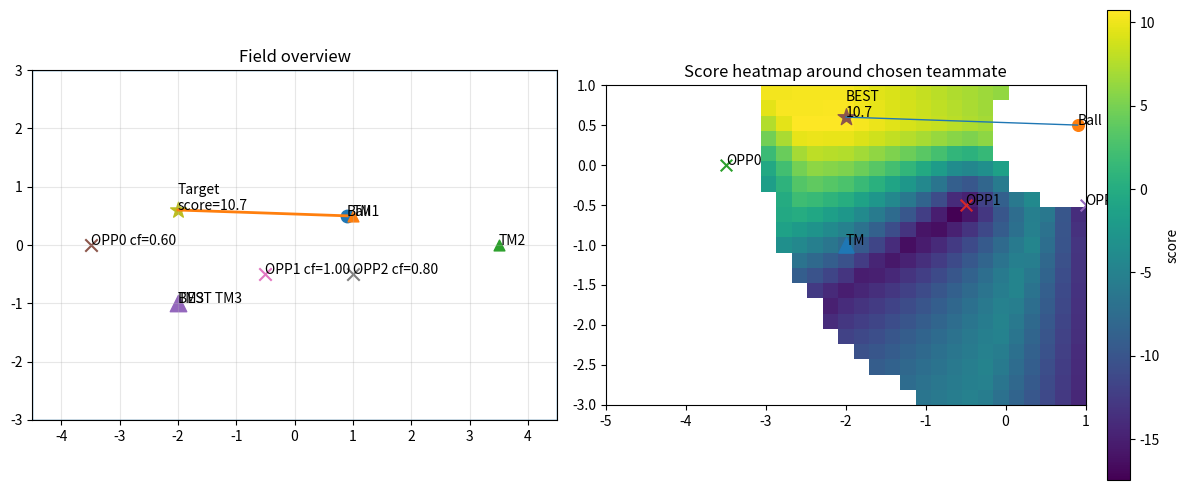

This chart was generated by the following Python code:
#!/usr/bin/env python3
# -*- coding: utf-8 -*-

"""
Costmap visualizer for CalcPassDir (C++ logic port).
- Step 1) select best teammate by score = -dist(ball, tm) - tm.x (within min/max thresholds)
- Step 2) search pass target (tx,ty) in grid around that teammate
- Step 3) score = base - |dx|*w - |dy|*w - x*w_x  - sum(opponent penalties near pass segment)
- Visualize the score map (heatmap), positions, and chosen best target.

Requires: numpy, matplotlib
"""

from dataclasses import dataclass
from typing import List, Optional, Tuple
import numpy as np
import matplotlib.pyplot as plt


# =========================
# 0) Hyperparameters (TUNE HERE)
# =========================
PARAMS = {
    # teammate selection
    "min_pass_threshold": 1.0,
    "max_pass_threshold": 4.0,
    "tm_select_w_dist": 1.0,   # score = -(w_dist*dist) - (w_x*tm.x)
    "tm_select_w_x": 1.2,

    # field limits (same meaning as fd.length/2, fd.width/2)
    "field_half_length": 4.5,   # example: 9m field length -> half=4.5
    "field_half_width": 3.0,    # example: 6m field width  -> half=3.0

    # grid around chosen teammate
    "grid_half_xrange": 3.0,     # tmPos +/- n meter
    "grid_half_yrange": 2.0,
    "grid_step": 0.2,

    # base score terms (exactly matching your C++ expression)
    "base_score": 10.0,
    "w_abs_dx": 1.1,            # -(abs(x-tm.x) * w_abs_dx)
    "w_abs_dy": 0.7,            # -(abs(y-tm.y) * w_abs_dy)
    "w_x": 1.0,                 # -(x * w_x)  (x lower -> higher score, if field direction matches)
    "w_y": 0.25,                 # prefer y = 0

    # opponent penalty near pass path
    "opp_path_margin": 1.0,     # if distToPassPath < margin
    "opp_penalty": 24.0,        # score -= (1 - dist/margin) * opp_penalty * confidence
    "opp_memory_sec": 5.0,      # confidenceFactor = max(0, (memory - elapsed)/memory)

    # decision threshold
    "score_threshold": 6.0,

    # visualization
    "figsize": (12, 5),
    "show_all_teammates": True,
}


# =========================
# 1) Data model (example inputs)
# =========================
@dataclass
class Pose2D:
    x: float
    y: float

@dataclass
class Teammate:
    player_id: int
    pos: Pose2D
    is_alive: bool = True
    label: str = "Teammate"

@dataclass
class Opponent:
    pos: Pose2D
    last_seen_sec_ago: float  # elapsed seconds since last observation
    label: str = "Opponent"


# =========================
# 2) Geometry: point to segment distance
#    (projection + clamp), matches typical implementation.
# =========================
def point_to_segment_distance(px: float, py: float,
                              ax: float, ay: float,
                              bx: float, by: float) -> float:
    """Minimum distance from point P to segment AB."""
    abx, aby = bx - ax, by - ay
    apx, apy = px - ax, py - ay
    ab2 = abx * abx + aby * aby
    if ab2 < 1e-12:
        # A == B
        return np.hypot(apx, apy)

    t = (apx * abx + apy * aby) / ab2
    t = max(0.0, min(1.0, t))  # clamp to segment
    cx, cy = ax + t * abx, ay + t * aby
    return np.hypot(px - cx, py - cy)


# =========================
# 3) Ported logic
# =========================
def select_best_teammate(ball: Pose2D,
                         teammates: List[Teammate],
                         my_player_id: int,
                         params: dict) -> Optional[Teammate]:
    best = None
    best_score = -1e18

    for tm in teammates:
        if tm.player_id == my_player_id:
            continue
        if not tm.is_alive:
            continue

        dist = np.hypot(ball.x - tm.pos.x, ball.y - tm.pos.y)
        if dist <= params["min_pass_threshold"] or dist >= params["max_pass_threshold"]:
            continue

        score = -(params["tm_select_w_dist"] * dist) - (params["tm_select_w_x"] * tm.pos.x)
        if score > best_score:
            best_score = score
            best = tm

    return best


def confidence_factor(last_seen_sec_ago: float, memory_sec: float) -> float:
    # C++: max(0, (5 - elapsed)/5)
    return max(0.0, (memory_sec - last_seen_sec_ago) / memory_sec)


def compute_score_for_target(ball: Pose2D,
                             tm: Pose2D,
                             tx: float, ty: float,
                             opponents: List[Opponent],
                             params: dict) -> float:
    # base score (same algebra as your C++)
    score = (params["base_score"]
             - (abs(tx - tm.x) * params["w_abs_dx"])
             - (abs(ty - tm.y) * params["w_abs_dy"])
             - (tx * params["w_x"])
             - (abs(ty) * params["w_y"]))

    # pass segment
    ax, ay = ball.x, ball.y
    bx, by = tx, ty

    # opponent penalties
    margin = params["opp_path_margin"]
    for opp in opponents:
        if opp.label != "Opponent":
            continue
        cf = confidence_factor(opp.last_seen_sec_ago, params["opp_memory_sec"])
        if cf <= 0.0:
            continue

        d = point_to_segment_distance(opp.pos.x, opp.pos.y, ax, ay, bx, by)
        if d < margin:
            # C++: score -= (1 - distToPassPath) * 20 * confidenceFactor (with margin=1.0)
            # generalized to margin:
            score -= (1.0 - d / margin) * params["opp_penalty"] * cf

    return score


def compute_costmap(ball: Pose2D,
                    tm: Pose2D,
                    opponents: List[Opponent],
                    params: dict) -> Tuple[np.ndarray, np.ndarray, np.ndarray, Tuple[float, float, float]]:
    """Returns (Xgrid, Ygrid, ScoreGrid, best=(tx,ty,score))."""
    hlx = params["field_half_length"]
    hly = params["field_half_width"]
    Rx = params["grid_half_xrange"]
    Ry = params["grid_half_yrange"]
    step = params["grid_step"]

    xs = np.arange(tm.x - Rx, tm.x + Rx + 1e-9, step)
    ys = np.arange(tm.y - Ry, tm.y + Ry + 1e-9, step)

    X, Y = np.meshgrid(xs, ys)
    S = np.full_like(X, fill_value=-1e18, dtype=float)

    best_score = -1e18
    best_tx, best_ty = float("nan"), float("nan")

    for iy in range(Y.shape[0]):
        for ix in range(X.shape[1]):
            tx, ty = float(X[iy, ix]), float(Y[iy, ix])

            # field boundary check (same as your C++)
            if abs(tx) > hlx or abs(ty) > hly:
                continue

            # pass distance threshold check (same as your newly added C++)
            pass_dist = np.hypot(tx - ball.x, ty - ball.y)
            if pass_dist < params["min_pass_threshold"] or pass_dist > params["max_pass_threshold"]:
                continue

            sc = compute_score_for_target(ball, tm, tx, ty, opponents, params)
            S[iy, ix] = sc

            if sc > best_score:
                best_score = sc
                best_tx, best_ty = tx, ty

    return X, Y, S, (best_tx, best_ty, best_score)


def pass_speed_from_distance(ball: Pose2D, tx: float, ty: float, k: float = 1.7, cap: float = 2.0) -> float:
    d = np.hypot(ball.x - tx, ball.y - ty)
    speed = k * np.sqrt(d / 10.0)
    return min(speed, cap)


# =========================
# 4) Visualization
# =========================
def visualize(ball: Pose2D,
              teammates: List[Teammate],
              opponents: List[Opponent],
              my_player_id: int,
              params: dict):
    best_tm = select_best_teammate(ball, teammates, my_player_id, params)
    if best_tm is None:
        print("No pass candidate teammate found (thresholds too strict or no alive teammate).")
        return

    X, Y, S, best = compute_costmap(ball, best_tm.pos, opponents, params)
    tx, ty, best_score = best

    pass_found = best_score >= params["score_threshold"]
    pass_speed = pass_speed_from_distance(ball, tx, ty) if pass_found else None

    print(f"[Teammate Selected] id={best_tm.player_id} pos=({best_tm.pos.x:.2f},{best_tm.pos.y:.2f})")
    print(f"[Best Target] (tx,ty)=({tx:.2f},{ty:.2f}) score={best_score:.2f} pass_found={pass_found}")
    if pass_found:
        print(f"[Pass Speed] speed_limit={pass_speed:.2f}")

    fig = plt.figure(figsize=params["figsize"])
    ax0 = fig.add_subplot(1, 2, 1)
    ax1 = fig.add_subplot(1, 2, 2)

    # --- Panel 1: Field overview ---
    hlx = params["field_half_length"]
    hly = params["field_half_width"]
    ax0.set_title("Field overview")
    ax0.set_xlim(-hlx, hlx)
    ax0.set_ylim(-hly, hly)
    ax0.set_aspect("equal", adjustable="box")
    ax0.grid(True, alpha=0.3)

    # field border
    ax0.plot([-hlx, hlx, hlx, -hlx, -hlx], [-hly, -hly, hly, hly, -hly], linewidth=1)

    # ball
    ax0.scatter([ball.x], [ball.y], marker="o", s=80)
    ax0.annotate("Ball", (ball.x, ball.y))

    # teammates
    if params["show_all_teammates"]:
        for tm in teammates:
            if not tm.is_alive:
                continue
            ax0.scatter([tm.pos.x], [tm.pos.y], marker="^", s=60)
            ax0.annotate(f"TM{tm.player_id}", (tm.pos.x, tm.pos.y))

    # highlight best teammate
    ax0.scatter([best_tm.pos.x], [best_tm.pos.y], marker="^", s=140)
    ax0.annotate(f"BEST TM{best_tm.player_id}", (best_tm.pos.x, best_tm.pos.y))

    # opponents
    for i, opp in enumerate(opponents):
        ax0.scatter([opp.pos.x], [opp.pos.y], marker="x", s=80)
        cf = confidence_factor(opp.last_seen_sec_ago, params["opp_memory_sec"])
        ax0.annotate(f"OPP{i} cf={cf:.2f}", (opp.pos.x, opp.pos.y))

    # pass line to best target
    if pass_found:
        ax0.plot([ball.x, tx], [ball.y, ty], linewidth=2)
        ax0.scatter([tx], [ty], marker="*", s=140)
        ax0.annotate(f"Target\nscore={best_score:.1f}", (tx, ty))

    # --- Panel 2: Heatmap around chosen teammate ---
    ax1.set_title("Score heatmap around chosen teammate")
    ax1.set_aspect("equal", adjustable="box")
    ax1.grid(False)

    # mask invalid cells
    S_plot = S.copy()
    S_plot[S_plot < -1e17] = np.nan

    extent = [np.nanmin(X), np.nanmax(X), np.nanmin(Y), np.nanmax(Y)]
    im = ax1.imshow(S_plot, origin="lower", extent=extent, interpolation="nearest")
    plt.colorbar(im, ax=ax1, fraction=0.046, pad=0.04, label="score")

    ax1.scatter([best_tm.pos.x], [best_tm.pos.y], marker="^", s=120)
    ax1.annotate("TM", (best_tm.pos.x, best_tm.pos.y))

    ax1.scatter([ball.x], [ball.y], marker="o", s=70)
    ax1.annotate("Ball", (ball.x, ball.y))

    for i, opp in enumerate(opponents):
        ax1.scatter([opp.pos.x], [opp.pos.y], marker="x", s=70)
        ax1.annotate(f"OPP{i}", (opp.pos.x, opp.pos.y))

    if pass_found:
        ax1.scatter([tx], [ty], marker="*", s=160)
        ax1.annotate(f"BEST\n{best_score:.1f}", (tx, ty))
        ax1.plot([ball.x, tx], [ball.y, ty], linewidth=1)

    plt.tight_layout()
    plt.show()


# =========================
# 5) Example usage (edit these to your scenario)
# =========================
def main():
    # Example scenario (바꿔서 쓰시면 됩니다)
    my_player_id = 1

    ball = Pose2D(x=0.9, y=0.5)

    teammates = [
        Teammate(player_id=1, pos=Pose2D(1.0,  0.5), is_alive=True),  # me (ignored)
        Teammate(player_id=2, pos=Pose2D(3.5,  0.0), is_alive=True),
        Teammate(player_id=3, pos=Pose2D(-2.0, -1.0), is_alive=True),
    ]

    opponents = [
        Opponent(pos=Pose2D(-3.5, 0.0), last_seen_sec_ago=2.0),
        Opponent(pos=Pose2D(-0.5, -0.5), last_seen_sec_ago=0.0),
        Opponent(pos=Pose2D(1.0, -0.5), last_seen_sec_ago=1.0),
    ]

    visualize(ball, teammates, opponents, my_player_id, PARAMS)


if __name__ == "__main__":
    main()
